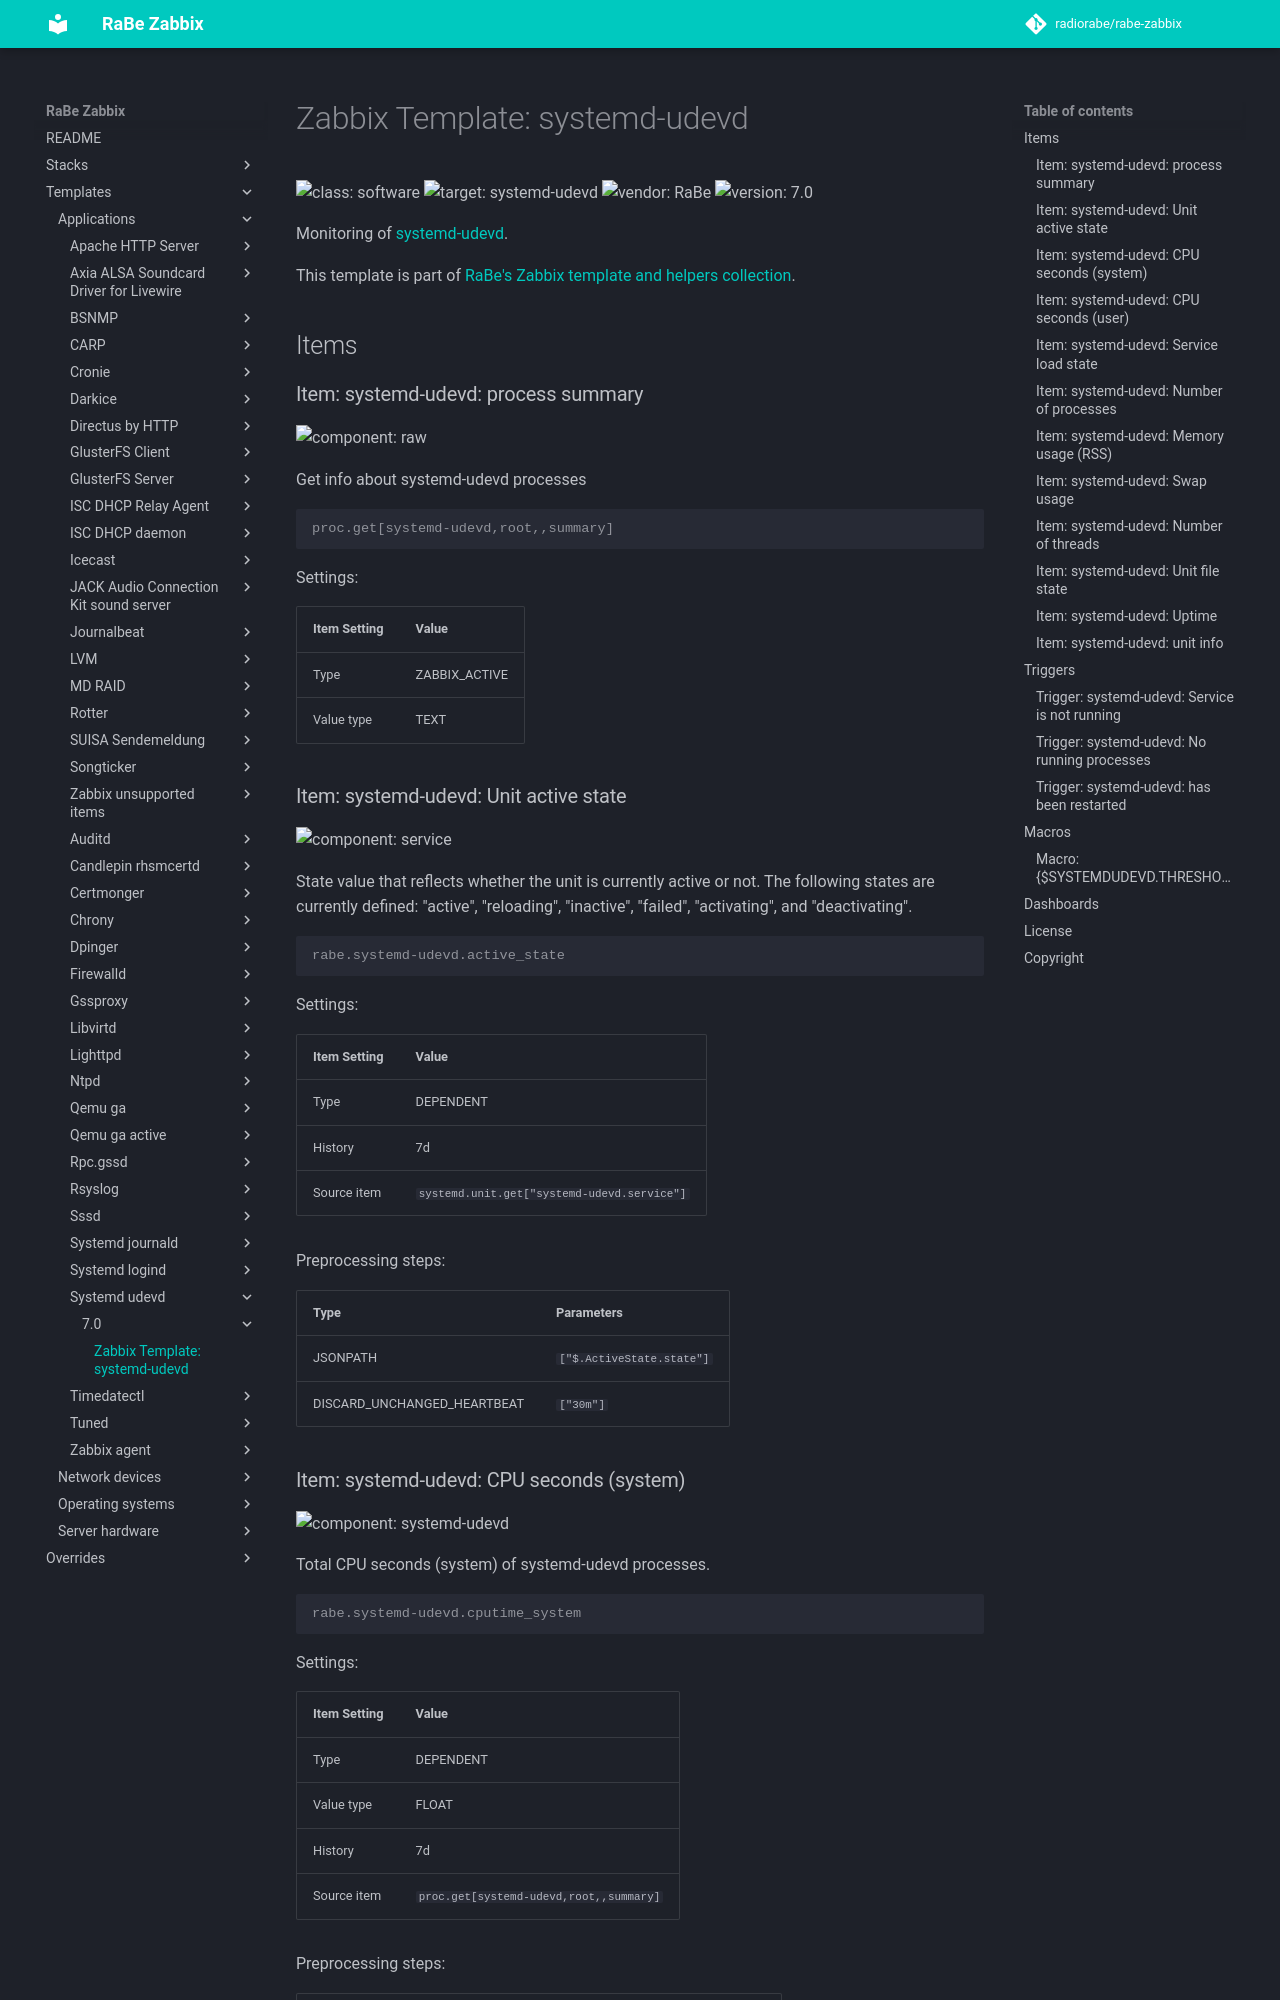

repository: radiorabe/rabe-zabbix · page: Templates/Applications/systemd-udevd/7.0/index.html · generator: mkdocs

# Zabbix Template: systemd-udevd

![class: software](https://img.shields.io/badge/class-software-00c9bf) ![target: systemd-udevd](https://img.shields.io/badge/target-systemd-udevd-00c9bf) ![vendor: RaBe](https://img.shields.io/badge/vendor-RaBe-00c9bf) ![version: 7.0](https://img.shields.io/badge/version-7.0-00c9bf)

Monitoring of [systemd-udevd](https://www.freedesktop.org/software/systemd/man/latest/systemd-udevd.service.html).

This template is part of [RaBe's Zabbix template and helpers
collection](https://github.com/radiorabe/rabe-zabbix).

## Items

### Item: systemd-udevd: process summary

![component: raw](https://img.shields.io/badge/component-raw-00c9bf)

Get info about systemd-udevd processes

```console
proc.get[systemd-udevd,root,,summary]
```

Settings:

| Item Setting | Value |
| ------------ | ----- |
| Type | ZABBIX_ACTIVE |
| Value type | TEXT |

### Item: systemd-udevd: Unit active state

![component: service](https://img.shields.io/badge/component-service-00c9bf)

State value that reflects whether the unit is currently active or not. The following states are currently defined: "active", "reloading", "inactive", "failed", "activating", and "deactivating".

```console
rabe.systemd-udevd.active_state
```

Settings:

| Item Setting | Value |
| ------------ | ----- |
| Type | DEPENDENT |
| History | 7d |
| Source item | `systemd.unit.get["systemd-udevd.service"]` |

Preprocessing steps:

| Type | Parameters |
| ---- | ---------- |
| JSONPATH | `["$.ActiveState.state"]` |
| DISCARD_UNCHANGED_HEARTBEAT | `["30m"]` |
